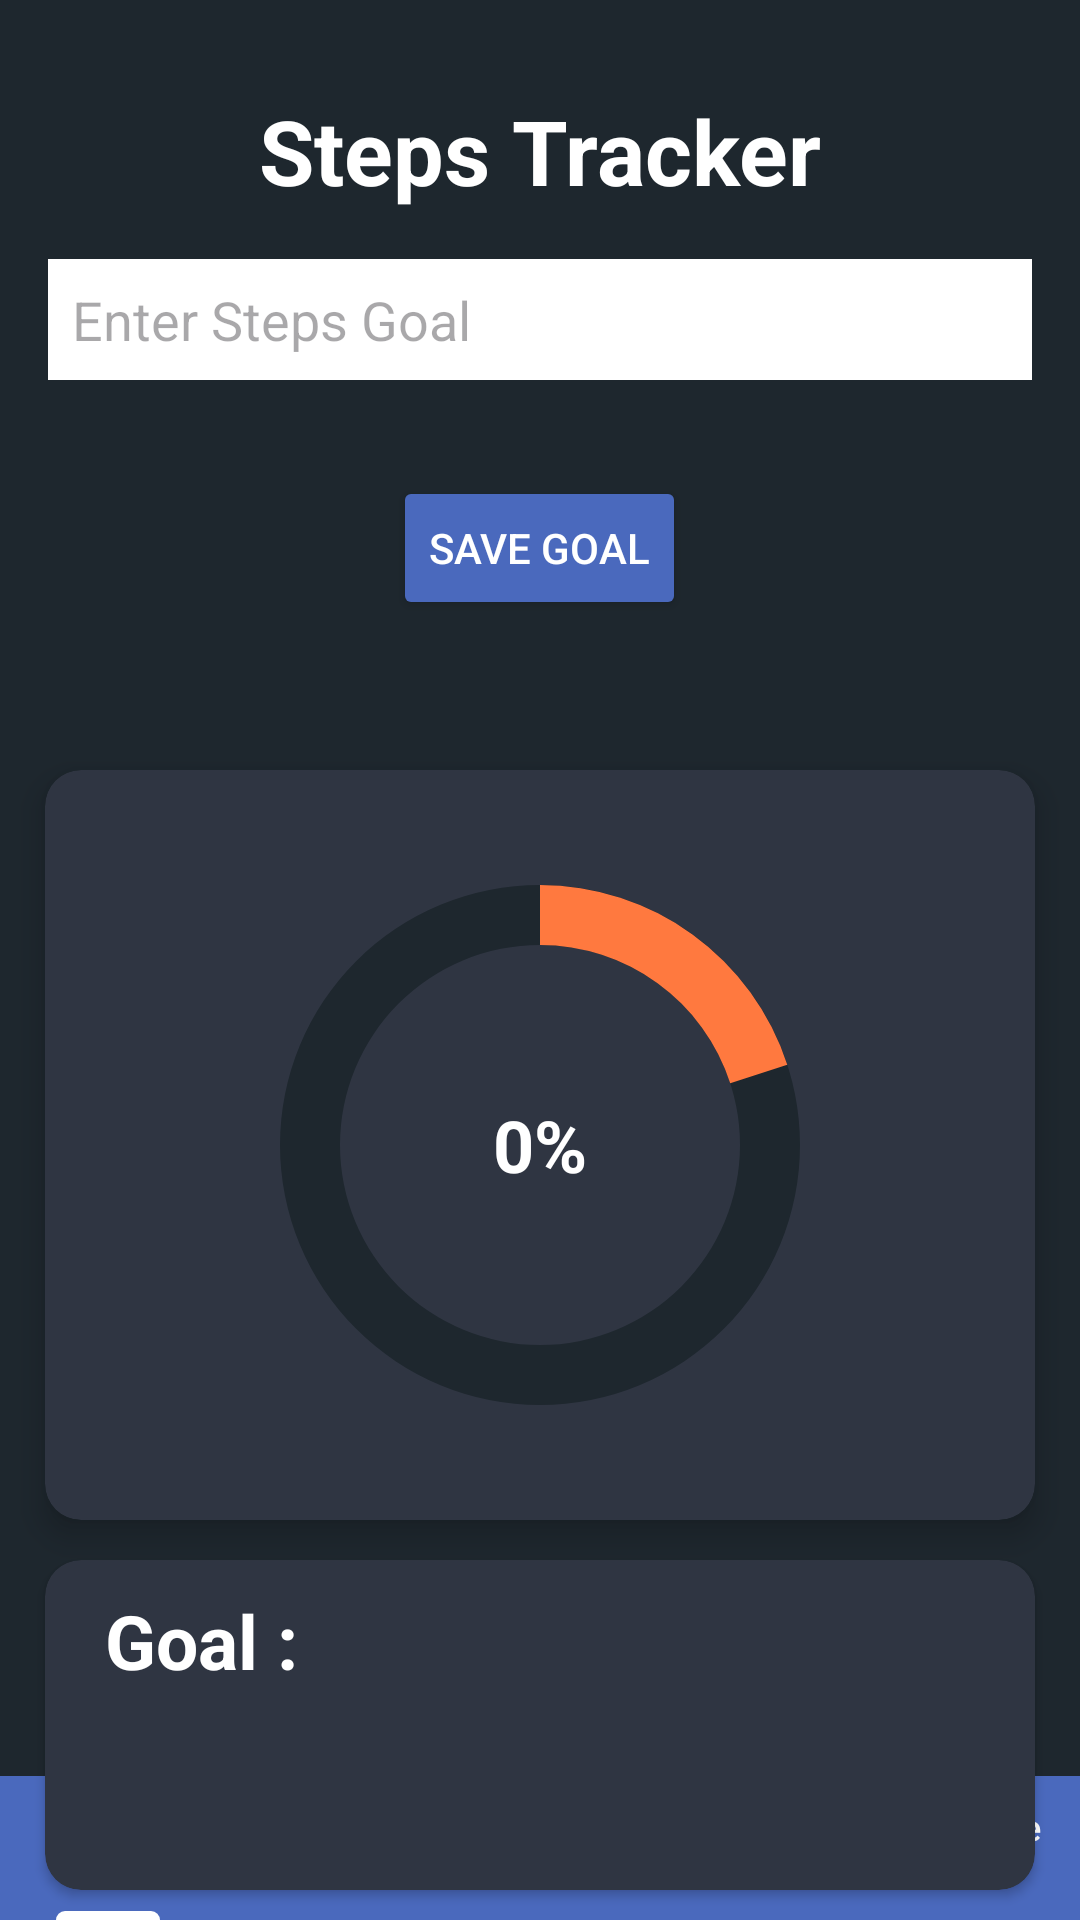

Write the Android layout XML for this screen, with the resource values it uses.
<!-- AndroidManifest.xml: application theme Theme.MyFItnessBuddy -->
<!-- res/layout/activity_steps.xml -->
<?xml version="1.0" encoding="utf-8"?>
<RelativeLayout xmlns:android="http://schemas.android.com/apk/res/android"
    xmlns:app="http://schemas.android.com/apk/res-auto"
    xmlns:tools="http://schemas.android.com/tools"
    android:id="@+id/main"
    android:layout_width="match_parent"
    android:layout_height="match_parent"
    tools:context=".StepsActivity"
    android:background="#1e272e"
    android:padding="0dp">


    <TextView
        android:id="@+id/textView"
        android:layout_width="wrap_content"
        android:layout_height="wrap_content"
        android:layout_marginTop="30dp"
        android:text="Steps Tracker"
        android:textSize="30sp"
        android:textStyle="bold"
        android:layout_centerHorizontal="true"
        android:textColor="#FFFFFF" />


    <EditText
        android:id="@+id/stepGoalInput"
        android:layout_width="match_parent"
        android:layout_height="wrap_content"
        android:hint="Enter Steps Goal"
        android:inputType="number"
        android:background="@android:color/white"
        android:padding="8dp"
        android:layout_margin="16dp"
        android:layout_below="@id/textView"
        android:layout_marginTop="30dp" />

    <Button
        android:id="@+id/saveButton"
        android:layout_width="wrap_content"
        android:layout_height="wrap_content"
        android:text="Save Goal"
        android:backgroundTint="#4a69bd"
        android:textColor="@color/white"
        android:layout_below="@id/stepGoalInput"
        android:layout_centerHorizontal="true"
        android:layout_marginTop="16dp" />

    <androidx.cardview.widget.CardView
        android:id="@+id/progBarCard"
        android:layout_width="400dp"
        android:layout_height="250dp"
        android:layout_below="@id/saveButton"
        android:layout_marginStart="15dp"
        android:layout_marginEnd="15dp"
        android:layout_marginTop="50dp"
        app:cardBackgroundColor="#2f3542"
        app:cardCornerRadius="12dp"
        app:cardElevation="6dp">


        <FrameLayout
            android:id="@+id/progressContainer"
            android:layout_width="match_parent"
            android:layout_height="match_parent"
            android:layout_gravity="center">


            <ProgressBar
                android:id="@+id/progressCirc"
                android:layout_width="200dp"
                android:layout_height="200dp"
                android:layout_gravity="center"
                android:indeterminateOnly="false"
                android:progress="20"
                android:max="100"
                android:progressDrawable="@drawable/progress"
                android:rotation="270" />

            <TextView
                android:id="@+id/progressText"
                android:layout_width="wrap_content"
                android:layout_height="wrap_content"
                android:layout_gravity="center"
                android:text="0%"
                android:textSize="24sp"
                android:textStyle="bold"
                android:textColor="#FFFFFF" />
        </FrameLayout>
    </androidx.cardview.widget.CardView>

    <androidx.cardview.widget.CardView
        android:id="@+id/sleep"
        android:layout_width="400dp"
        android:layout_height="110dp"
        android:layout_marginStart="15dp"
        android:layout_marginEnd="15dp"
        android:layout_marginTop="520dp"
        app:cardBackgroundColor="#2f3542"
        app:cardCornerRadius="12dp"
        android:layout_below="@id/exercices"
        >

        <TextView
            android:layout_width="match_parent"
            android:layout_height="match_parent"
            android:textColor="@color/white"
            android:text="Goal : "
            android:textSize="25sp"
            android:textStyle="bold"
            android:layout_marginStart="20dp"
            android:layout_marginTop="10dp"/>

    </androidx.cardview.widget.CardView>

    <com.google.android.material.tabs.TabLayout
        android:id="@+id/tabLayout"
        android:layout_width="match_parent"
        android:layout_height="wrap_content"
        android:layout_alignParentBottom="true"
        android:background="#4a69bd"
        app:tabIndicatorColor="@color/white"
        app:tabTextColor="@color/white">

        <com.google.android.material.tabs.TabItem
            android:layout_width="wrap_content"
            android:layout_height="wrap_content"
            android:text="Home" />

        <com.google.android.material.tabs.TabItem
            android:layout_width="wrap_content"
            android:layout_height="wrap_content"
            android:text="Food" />

        <com.google.android.material.tabs.TabItem
            android:layout_width="wrap_content"
            android:layout_height="wrap_content"
            android:text="Steps" />

        <com.google.android.material.tabs.TabItem
            android:layout_width="wrap_content"
            android:layout_height="wrap_content"
            android:text="Sleep" />

        <com.google.android.material.tabs.TabItem
            android:layout_width="wrap_content"
            android:layout_height="wrap_content"
            android:text="Exercises" />
    </com.google.android.material.tabs.TabLayout>

</RelativeLayout>
<!-- resources referenced by this layout -->
<resources>
  <color name="white">#FFFFFFFF</color>
  <!-- drawable progress (drawable) -->
  <?xml version="1.0" encoding="utf-8"?>
  <layer-list xmlns:android="http://schemas.android.com/apk/res/android">
      <item>
          <shape
              android:shape="ring"
              android:thicknessRatio="10"
              android:useLevel="false">
              <solid android:color="#1e272e" />
          </shape>
      </item>
  
      <item>
          <shape
              android:shape="ring"
              android:thicknessRatio="10"
              android:useLevel="true">
              <solid android:color="#ff793f" />
          </shape>
      </item>
  </layer-list>
  <style name="Theme.MyFItnessBuddy" parent="Base.Theme.MyFItnessBuddy" />
  <style name="Base.Theme.MyFItnessBuddy" parent="Theme.Material3.DayNight.NoActionBar">
          
          
      </style>
</resources>
